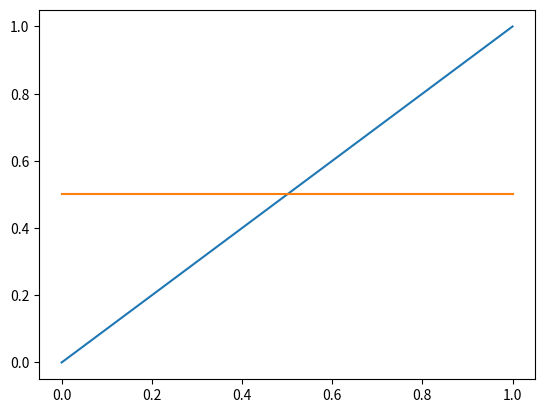
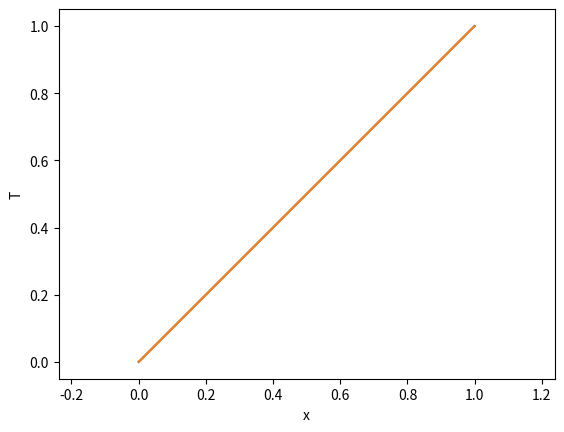

Write the Python code that produced these figures, in order. (Note: this script raises an exception after producing the figures.)
# -*- coding: utf-8 -*-
"""
Created on Fri Nov 27 18:27:23 2020

[redacted]
"""

import numpy as np
import matplotlib.pyplot as plt

L=1.0;c=.5;

def f(x):
    return x


A_0=L

def A_n(n,L):
    return (2*L/(n*np.pi)**2)*(-1+(-1)**n)


def B_n(n,L):
    return 0

def omega_n(n,L):
    return n*np.pi/L


# a_list=np.array([an(i,P) for i in n_list])
N_l=200

n_list=np.arange(N_l)+1



def u(x,t,N=N_l):
    uu=np.array([(A_n(n,L)*np.cos(omega_n(n,L)*c*t)+B_n(n,L)*np.sin(omega_n(n,L)*c*t))*np.cos(omega_n(n,L)*x) for n in np.arange(N)+1])
    return A_0/2+np.sum(uu,axis=0)




x_pl=np.linspace(0,L,1000)

fig = plt.figure('Heat Equation')
plt.clf()

ax = fig.gca()


ax.plot(x_pl,f(x_pl))

ax.plot(x_pl,u(x_pl,1.0))

ax.plot


frames=300;
T_0=0.0;T_f=7.0;

tt=np.linspace(T_0,T_f,frames);




plt.show()    








fig2 = plt.figure('Wave Equation Animation')
plt.clf()

ax2 = fig2.gca()


for i in np.arange(tt.size):     
    plt.cla()
        
    ax2.plot(x_pl,f(x_pl))

    ax2.plot(x_pl,u(x_pl,tt[i]))
    

    
    
    ax2.set_xlabel('x')
    # ax.set_xlim(pl*l1, pl*r1)
    ax2.set_ylabel('T')
    # ax.set_ylim(pl*l2, pl*r2)
    
    plt.axis('equal');
            
    plt.savefig('FrameStore/WaveEquation1D/Wave_'+str(i).zfill(6)+'.png',format='png');
    
    print('Done Frame ' + str(i) + '/' + str(tt.size-1))





















